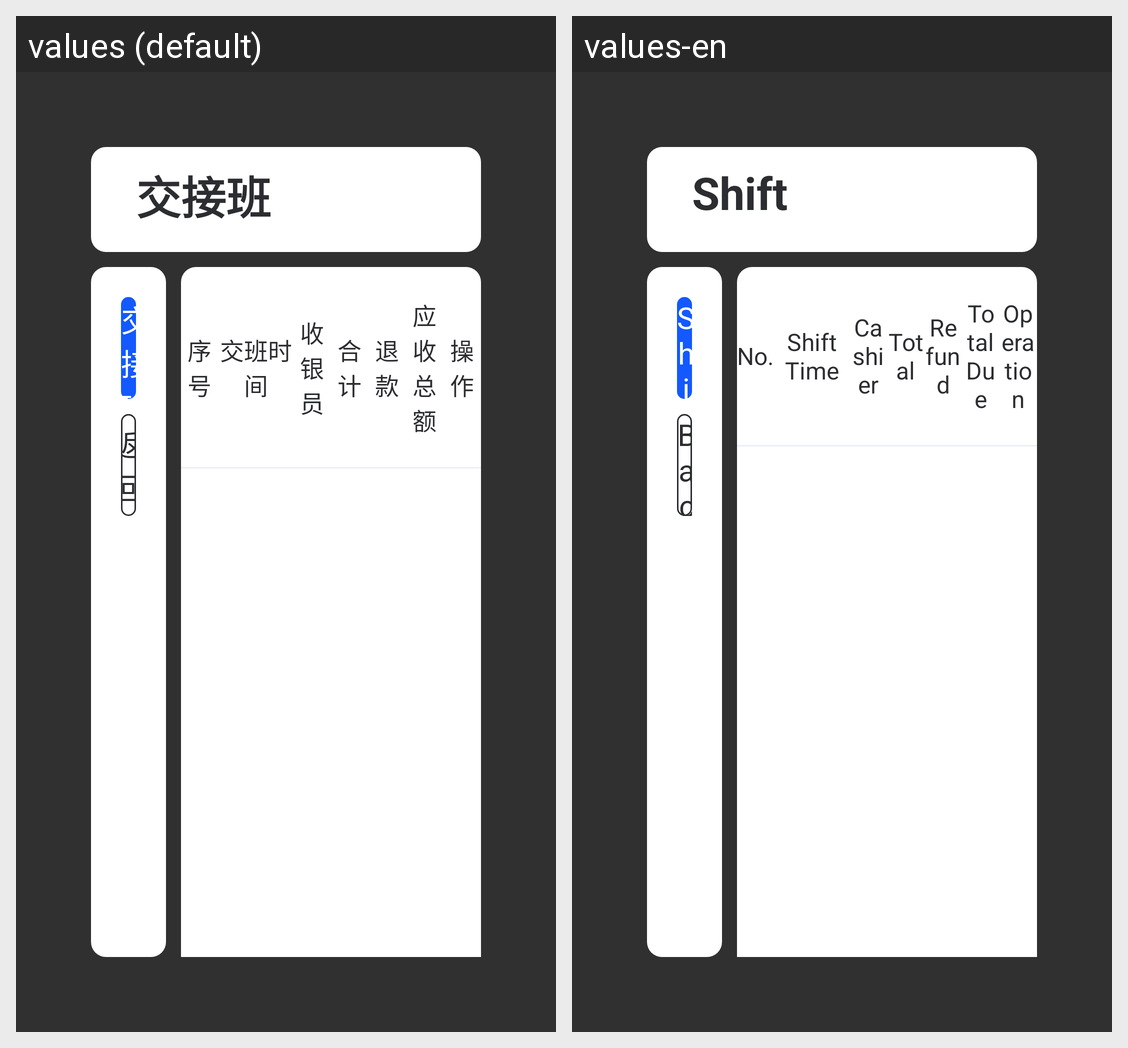

Translations of the strings shown on this Android screen, per locale in the grid:
Android screen res/layout/popupwindow_relieve_shift.xml rendered under 2 locales, left to right: values (default), values-en. Device: Nexus 5 (rendered at 1080×1920; each locale shown at half size, 540×960, under a caption strip naming it); theme Base.Theme.UHMCS.
Strings drawn on this screen, with the default value and each locale's value (text and hints the layout hard-codes, and strings that could not be matched under every locale, appear in the picture but are not listed):

shiftover
  values: 交接班
  values-en: Shift

back
  values: 返回
  values-en: Back

No
  values: 序号
  values-en: No.

shiftovertime
  values: 交班时间
  values-en: Shift Time

shouyinyuan
  values: 收银员
  values-en: Cashier

total
  values: 合计
  values-en: Total

refund
  values: 退款
  values-en: Refund

TotalDue
  values: 应收总额
  values-en: Total Due

operation
  values: 操作
  values-en: Operation
